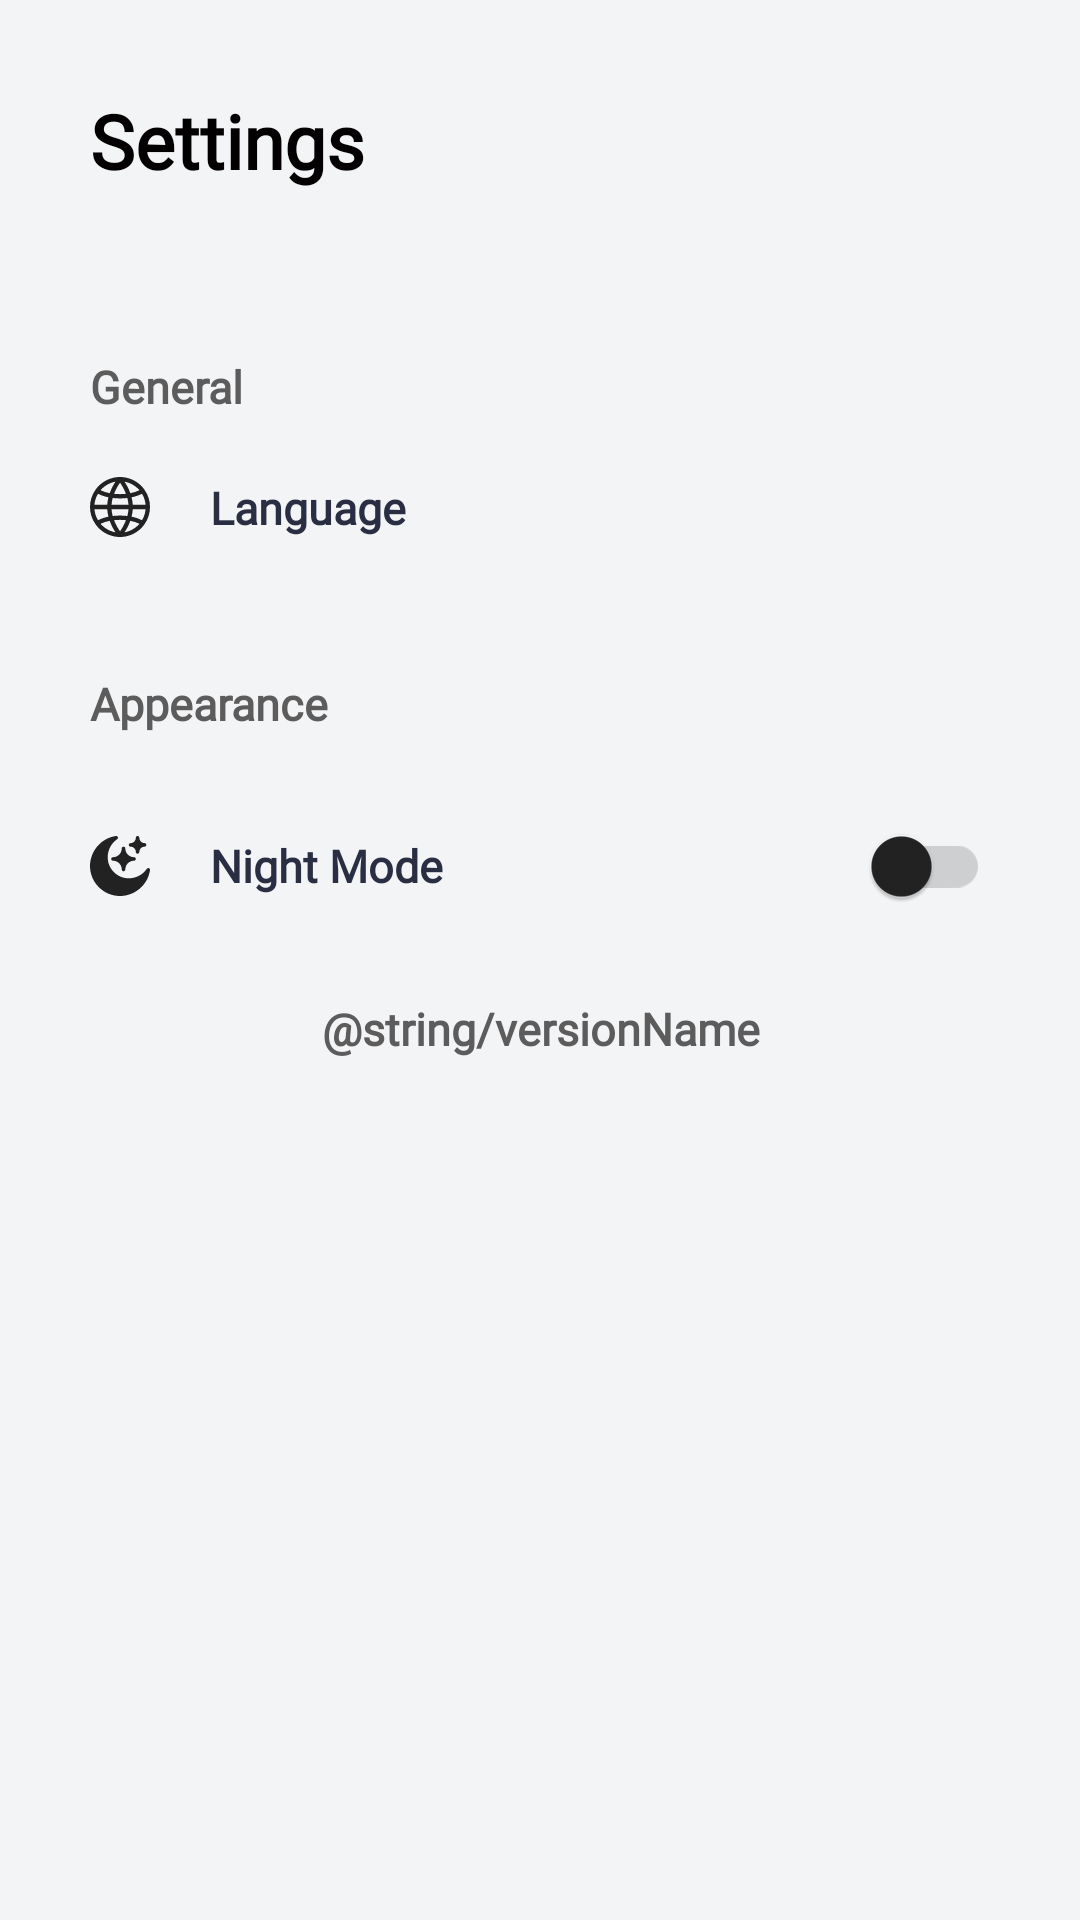

This screen was rendered from an Android layout file. Write that file and the resources it references.
<!-- AndroidManifest.xml: application theme BaseTheme -->
<!-- res/layout/fragment_settings.xml -->
<?xml version="1.0" encoding="utf-8"?>
<ScrollView xmlns:app="http://schemas.android.com/apk/res-auto"
    xmlns:tools="http://schemas.android.com/tools"
    xmlns:android="http://schemas.android.com/apk/res/android"
    android:background="@color/colorBackground"
    android:layout_height="match_parent"
    android:layout_width="match_parent"
    tools:context=".Fragments.FragmentSettings">

    <LinearLayout
        android:layout_width="match_parent"
        android:layout_height="wrap_content"
        android:orientation="vertical"
        android:padding="30dp">

        <TextView
            style="@style/viewParent.headerText"
            android:text="@string/page_settings_header1_title" />

        <TextView
            style="@style/viewParent.headerText.settingsMiniTitle"
            android:text="@string/page_settings_title_general"
            android:paddingTop="35dp"/>
        
        <TextView
            android:id="@+id/textViewLanguages"
            style="@style/viewParent.headerText.settingsTextIcon"
            android:text="@string/page_settings_languages"
            android:clickable="true"
            app:drawableLeftCompat="@drawable/ic_language" />

        
        <TextView
            style="@style/viewParent.headerText.settingsMiniTitle"
            android:text="@string/page_settings_title_appearance"
            android:paddingTop="25dp"/>
        <androidx.appcompat.widget.SwitchCompat
            android:id="@+id/switchBtnNightMode"
            style="@style/settingsText"
            android:text="@string/page_settings_dark_mode"
            android:drawableStart="@drawable/ic_night_mode"
            android:drawableTint="@color/colorText"
            android:theme="@style/settingsActivateSwitch"/>

        <TextView
            android:id="@+id/textViewAppVersion"
            style="@style/viewParent.headerText.settingsMiniTitle"
            android:text="@string/app_versionCode"
            android:textAlignment="center"/>

    </LinearLayout>
</ScrollView>
<!-- resources referenced by this layout -->
<resources>
  <color name="colorBackground">@color/lightWhite</color>
  <color name="colorText">@color/lightDarkGrey</color>
  <string name="app_versionCode">@string/versionName</string>
  <string name="page_settings_dark_mode">Night Mode</string>
  <string name="page_settings_header1_title">Settings</string>
  <string name="page_settings_languages">Language</string>
  <string name="page_settings_title_appearance">Appearance</string>
  <string name="page_settings_title_general">General</string>
  <style name="settingsActivateSwitch" parent="ThemeOverlay.MaterialComponents.Light">
          
          <item name="colorControlActivated">@color/colorPrimary</item>
  
          
          <item name="colorSwitchThumbNormal">@color/colorIcon</item>
  
          
          <item name="android:colorForeground">@color/thumbForebgColor</item>
      </style>
  <style name="settingsText" parent="viewParent.headerText.settingsMiniTitle">
          <item name="android:textColor">@color/miniTitle</item>
          <item name="android:layout_gravity">center_vertical</item>
          <item name="android:gravity">center_vertical</item>
          <item name="android:fontFamily">@font/helvetica_bold</item>
          <item name="android:drawablePadding">20dp</item>
      </style>
  <style name="viewParent.headerText">
          <item name="android:textColor">@color/contentTextTitleColor</item>
          <item name="android:textSize">@dimen/header1TextSize</item>
          <item name="android:fontFamily">@font/helvetica_bold</item>
          <item name="android:textStyle">bold</item>
      </style>
  <style name="viewParent.headerText.settingsMiniTitle">
          <item name="android:textColor">#5D5C5C</item>
          <item name="android:layout_width">match_parent</item>
          <item name="android:textSize">15sp</item>
          <item name="android:fontFamily">@font/helvetica</item>
          <item name="android:layout_marginTop">20dp</item>
      </style>
  <style name="viewParent.headerText.settingsTextIcon" parent="viewParent.headerText.settingsMiniTitle">
          <item name="android:drawableRight">@drawable/ic_more_right_sign</item>
          <item name="android:textColor">@color/miniTitle</item>
          <item name="android:layout_gravity">center_vertical</item>
          <item name="android:gravity">center_vertical</item>
          <item name="android:fontFamily">@font/helvetica_bold</item>
          <item name="android:drawablePadding">20dp</item>
      </style>
  <style name="BaseTheme" parent="Theme.MaterialComponents.DayNight.NoActionBar">
          
          <item name="colorPrimary">@color/colorPrimary</item>
          <item name="colorPrimaryDark">@color/colorPrimaryDark</item>
          <item name="backgroundColor">@color/colorBackground</item>
          <item name="colorAccent">@color/colorAccent</item>
          <item name="android:statusBarColor" tools:targetApi="l">@color/colorPrimary</item> 
  
      </style>
  <color name="lightWhite">#F3F4F6</color>
  <color name="lightDarkGrey">#222222</color>
  <color name="colorIcon">@color/lightDarkGrey</color>
  <color name="colorPrimary">#016AFB</color>
  <color name="thumbForebgColor">@color/lightGrey</color>
  <color name="miniTitle">#2A2E43</color>
  <color name="contentTextTitleColor">#020000</color>
  <dimen name="header1TextSize">25sp</dimen>
  <color name="colorPrimaryDark">#213B7A</color>
  <color name="colorAccent">@color/colorPrimary</color>
  <color name="lightGrey">#7C7C7C</color>
</resources>
